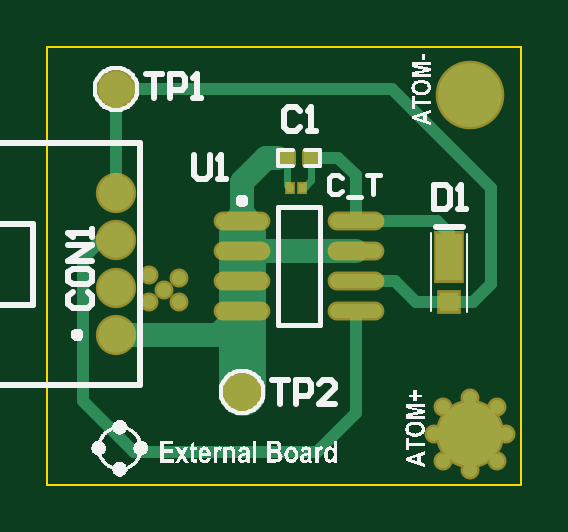
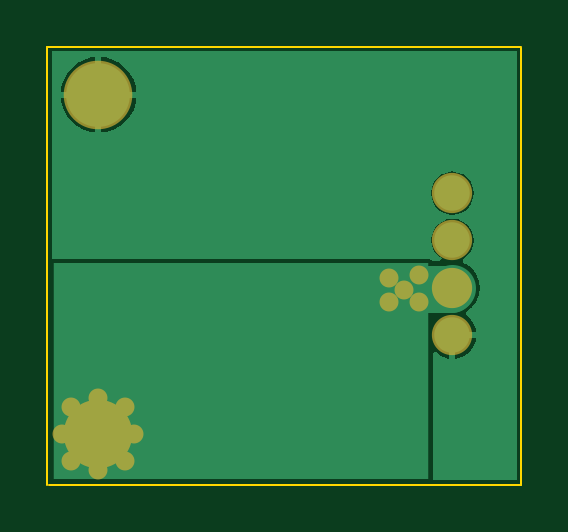
Circuit board: 7 layer files. Board 20.1 x 18.5 mm.
- bottom_copper: vapeix_eeprom_test.gbl (2524 bytes)
- bottom_mask: vapeix_eeprom_test.gbs (424 bytes)
- outline: vapeix_eeprom_test.gko (188 bytes)
- top_copper: vapeix_eeprom_test.gtl (1939 bytes)
- top_silk: vapeix_eeprom_test.gto (37095 bytes)
- paste: vapeix_eeprom_test.gtp (439 bytes)
- top_mask: vapeix_eeprom_test.gts (811 bytes)

=== bottom_copper: vapeix_eeprom_test.gbl ===
%FSTAX23Y23*%
%MOIN*%
%SFA1B1*%

%IPPOS*%
%ADD11C,0.059100*%
%ADD20C,0.078700*%
%ADD23C,0.106300*%
%ADD24C,0.023600*%
%ADD25R,0.625800X0.360000*%
%LNvapeix_eeprom_test-1*%
%LPD*%
G36*
X02782Y03377D02*
X0278Y03376D01*
X02154*
X02149Y03374*
X02148Y03372*
X02135*
X02135Y03372*
X02133Y03377*
X0214Y03382*
X02146Y03389*
X02149Y03398*
X0215Y03407*
X02149Y03416*
X02146Y03425*
X0214Y03432*
X02132Y03438*
X02124Y03442*
X02115Y03443*
X02105Y03442*
X02097Y03438*
X02089Y03432*
X02084Y03425*
X0208Y03416*
X02079Y03407*
X0208Y03398*
X02084Y03389*
X02089Y03382*
X02097Y03376*
X02098Y03376*
Y0337*
X02092Y03368*
X02082Y03361*
X02075Y03351*
X0207Y0334*
X02069Y03328*
X0207Y03316*
X02075Y03305*
X02082Y03296*
X02084Y03294*
X02092Y03288*
X02092Y03283*
X02092Y03282*
X02086Y03278*
X0208Y03269*
X02076Y0326*
X02075Y03255*
X02115*
Y0325*
X0212*
Y0321*
X02125Y03211*
X02134Y03215*
X02142Y03221*
X02144Y03221*
X02147Y0322*
Y0301*
X02146Y03008*
X02008*
Y03722*
X02782*
Y03377*
G37*
%LNvapeix_eeprom_test-2*%
%LPC*%
G36*
X0271Y03713D02*
Y03655D01*
X02768*
X02767Y03662*
X02763Y03674*
X02757Y03685*
X02749Y03694*
X0274Y03702*
X02729Y03708*
X02717Y03712*
X0271Y03713*
G37*
G36*
X027D02*
X02692Y03712D01*
X0268Y03708*
X02669Y03702*
X0266Y03694*
X02652Y03685*
X02646Y03674*
X02642Y03662*
X02642Y03655*
X027*
Y03713*
G37*
G36*
X02768Y03645D02*
X0271D01*
Y03587*
X02717Y03587*
X02729Y03591*
X0274Y03597*
X02749Y03605*
X02757Y03614*
X02763Y03625*
X02767Y03637*
X02768Y03645*
G37*
G36*
X027D02*
X02642D01*
X02642Y03637*
X02646Y03625*
X02652Y03614*
X0266Y03605*
X02669Y03597*
X0268Y03591*
X02692Y03587*
X027Y03587*
Y03645*
G37*
G36*
X02115Y03522D02*
X02105Y0352D01*
X02097Y03517*
X02089Y03511*
X02084Y03504*
X0208Y03495*
X02079Y03486*
X0208Y03477*
X02084Y03468*
X02089Y0346*
X02097Y03455*
X02105Y03451*
X02115Y0345*
X02124Y03451*
X02132Y03455*
X0214Y0346*
X02146Y03468*
X02149Y03477*
X0215Y03486*
X02149Y03495*
X02146Y03504*
X0214Y03511*
X02132Y03517*
X02124Y0352*
X02115Y03522*
G37*
G36*
X0211Y03245D02*
X02075D01*
X02076Y03239*
X0208Y0323*
X02086Y03221*
X02095Y03215*
X02104Y03211*
X0211Y0321*
Y03245*
G37*
%LNvapeix_eeprom_test-3*%
%LPD*%
G54D11*
X02115Y03486D03*
Y03407D03*
Y0325D03*
Y03328D03*
G54D20*
X02115Y03328D02*
X02117Y03326D01*
X02183D02*
X02185Y03325D01*
X02117Y03326D02*
X02183D01*
G54D23*
X02705Y0365D03*
Y03085D03*
G54D24*
X02645Y03085D03*
X02705Y03025D03*
X02765Y03085D03*
X0266Y0304D03*
X0275D03*
X0266Y0313D03*
X0275D03*
X02195Y03325D03*
X0217Y0335D03*
Y03305D03*
X0222Y03345D03*
Y03305D03*
X02705Y03145D03*
G54D25*
X02467Y0319D03*
M02*
=== bottom_mask: vapeix_eeprom_test.gbs ===
%FSTAX23Y23*%
%MOIN*%
%SFA1B1*%

%IPPOS*%
%ADD33C,0.067100*%
%ADD38C,0.114300*%
%ADD39C,0.031600*%
%LNvapeix_eeprom_test-1*%
%LPD*%
G54D33*
X02115Y03486D03*
Y03407D03*
Y0325D03*
Y03328D03*
G54D38*
X02705Y0365D03*
Y03085D03*
G54D39*
X02645Y03085D03*
X02705Y03025D03*
X02765Y03085D03*
X0266Y0304D03*
X0275D03*
X0266Y0313D03*
X0275D03*
X02195Y03325D03*
X0217Y0335D03*
Y03305D03*
X0222Y03345D03*
Y03305D03*
X02705Y03145D03*
M02*
=== outline: vapeix_eeprom_test.gko ===
%FSTAX23Y23*%
%MOIN*%
%SFA1B1*%

%IPPOS*%
%ADD30C,0.003900*%
%LNvapeix_eeprom_test-1*%
%LPD*%
G54D30*
X02Y03D02*
Y03727D01*
Y0373D02*
X0279D01*
Y03D02*
Y0373D01*
X02Y03D02*
X02787D01*
M02*
=== top_copper: vapeix_eeprom_test.gtl ===
%FSTAX23Y23*%
%MOIN*%
%SFA1B1*%

%IPPOS*%
%ADD10O,0.086600X0.023600*%
%ADD11C,0.059100*%
%ADD12R,0.043300X0.078700*%
%ADD13R,0.031500X0.031500*%
%ADD14R,0.023600X0.019700*%
%ADD15R,0.009800X0.013800*%
%ADD16C,0.039400*%
%ADD17C,0.059100*%
%ADD18C,0.019700*%
%ADD19C,0.021700*%
%ADD20C,0.078700*%
%ADD21C,0.010000*%
%ADD22C,0.011800*%
%ADD23C,0.106300*%
%ADD24C,0.023600*%
%LNvapeix_eeprom_test-1*%
%LPD*%
G54D10*
X02514Y0329D03*
Y0334D03*
Y0339D03*
Y0344D03*
X02325Y0329D03*
Y0334D03*
Y0339D03*
Y0344D03*
G54D11*
X02325Y03155D03*
X02115Y0366D03*
Y03486D03*
Y03407D03*
Y0325D03*
Y03328D03*
G54D12*
X02669Y03379D03*
G54D13*
X02669Y03305D03*
G54D14*
X024Y03545D03*
X02439D03*
G54D15*
X02405Y03495D03*
X02424D03*
G54D16*
X02285Y0325D02*
X02325Y0329D01*
Y0339D02*
X02514D01*
X02365Y03545D02*
X02384D01*
X02325Y03505D02*
X02365Y03545D01*
X02325Y0344D02*
Y03505D01*
X02115Y0325D02*
X02285D01*
G54D17*
X02325Y0334D02*
Y0344D01*
G54D18*
X02614Y03305D02*
X02669D01*
X0258Y0334D02*
X02614Y03305D01*
X02514Y0334D02*
X0258D01*
X0271Y03305D02*
X0274Y03335D01*
X02669Y03305D02*
X0271D01*
X02514Y03119D02*
Y0329D01*
X0245Y03055D02*
X02514Y03119D01*
X02145Y03055D02*
X0245D01*
X0206Y0314D02*
X02145Y03055D01*
X0206Y0314D02*
Y0338D01*
X02087Y03407D02*
X02115D01*
X02514Y0344D02*
X0265D01*
X02669Y0342*
X02514Y0344D02*
Y03516D01*
X02485Y03545D02*
X02514Y03516D01*
X02446Y03545D02*
X02485D01*
X02115Y03486D02*
Y0366D01*
X02575*
X0274Y03495*
Y03335D02*
Y03495D01*
G54D19*
X0206Y0338D02*
X02087Y03407D01*
G54D20*
X02325Y03155D02*
Y0342D01*
G54D21*
X02325Y03265D02*
Y0342D01*
X02669Y03379D02*
Y0342D01*
G54D22*
X024Y03499D02*
Y03545D01*
Y03499D02*
X02405Y03495D01*
X02439Y03507D02*
Y03545D01*
X02427Y03495D02*
X02439Y03507D01*
G54D23*
X02705Y0365D03*
Y03085D03*
G54D24*
X02645Y03085D03*
X02705Y03025D03*
X02765Y03085D03*
X0266Y0304D03*
X0275D03*
X0266Y0313D03*
X0275D03*
X02195Y03325D03*
X0217Y0335D03*
Y03305D03*
X0222Y03345D03*
Y03305D03*
X02705Y03145D03*
M02*
=== top_silk: vapeix_eeprom_test.gto (37095 bytes, source omitted) ===
=== paste: vapeix_eeprom_test.gtp ===
%FSTAX23Y23*%
%MOIN*%
%SFA1B1*%

%IPPOS*%
%ADD10O,0.086600X0.023600*%
%ADD12R,0.043300X0.078700*%
%ADD13R,0.031500X0.031500*%
%ADD14R,0.023600X0.019700*%
%ADD15R,0.009800X0.013800*%
%LNvapeix_eeprom_test-1*%
%LPD*%
G54D10*
X02514Y0329D03*
Y0334D03*
Y0339D03*
Y0344D03*
X02325Y0329D03*
Y0334D03*
Y0339D03*
Y0344D03*
G54D12*
X02669Y03379D03*
G54D13*
X02669Y03305D03*
G54D14*
X024Y03545D03*
X02439D03*
G54D15*
X02405Y03495D03*
X02424D03*
M02*
=== top_mask: vapeix_eeprom_test.gts ===
%FSTAX23Y23*%
%MOIN*%
%SFA1B1*%

%IPPOS*%
%ADD32O,0.094600X0.031600*%
%ADD33C,0.067100*%
%ADD34R,0.051300X0.086700*%
%ADD35R,0.039500X0.039500*%
%ADD36R,0.031600X0.027700*%
%ADD37R,0.017800X0.021800*%
%ADD38C,0.114300*%
%ADD39C,0.031600*%
%LNvapeix_eeprom_test-1*%
%LPD*%
G54D32*
X02514Y0329D03*
Y0334D03*
Y0339D03*
Y0344D03*
X02325Y0329D03*
Y0334D03*
Y0339D03*
Y0344D03*
G54D33*
X02325Y03155D03*
X02115Y0366D03*
Y03486D03*
Y03407D03*
Y0325D03*
Y03328D03*
G54D34*
X02669Y03379D03*
G54D35*
X02669Y03305D03*
G54D36*
X024Y03545D03*
X02439D03*
G54D37*
X02405Y03495D03*
X02424D03*
G54D38*
X02705Y0365D03*
Y03085D03*
G54D39*
X02645Y03085D03*
X02705Y03025D03*
X02765Y03085D03*
X0266Y0304D03*
X0275D03*
X0266Y0313D03*
X0275D03*
X02195Y03325D03*
X0217Y0335D03*
Y03305D03*
X0222Y03345D03*
Y03305D03*
X02705Y03145D03*
M02*
